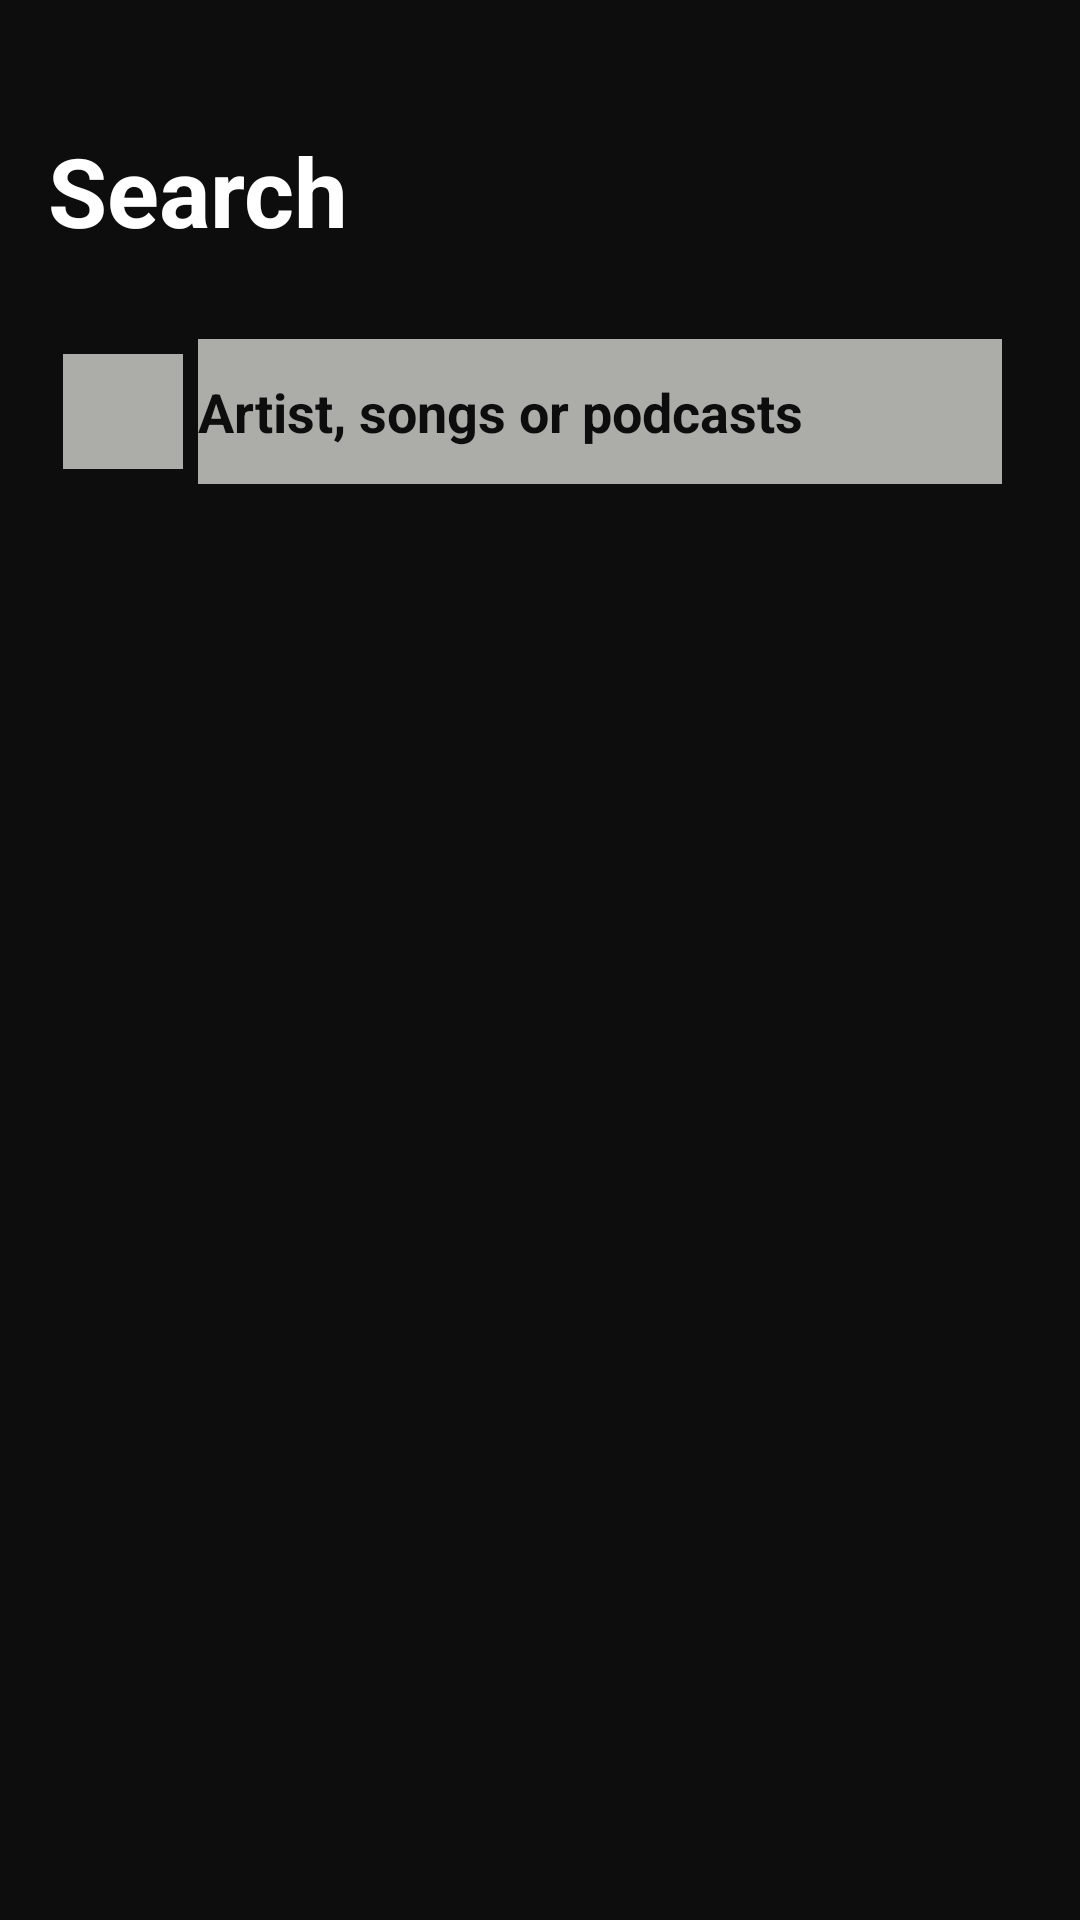

Reconstruct the res/layout file that produces this screen, plus the resources it refers to.
<!-- AndroidManifest.xml: application theme AppTheme -->
<!-- res/layout/fragment_search.xml -->
<?xml version="1.0" encoding="utf-8"?>
<LinearLayout xmlns:android="http://schemas.android.com/apk/res/android"
    xmlns:app="http://schemas.android.com/apk/res-auto"
    xmlns:tools="http://schemas.android.com/tools"
    android:layout_width="match_parent"
    android:layout_height="match_parent"
    android:background="@color/black"
    tools:context=".ui.search.SearchFragment">
    <LinearLayout
        android:layout_width="match_parent"
        android:layout_height="match_parent"
        android:orientation="vertical">
        <androidx.constraintlayout.widget.ConstraintLayout
            android:layout_width="match_parent"
            android:layout_height="wrap_content">
            <TextView
                android:id="@+id/textView"
                android:layout_width="match_parent"
                android:layout_height="wrap_content"
                android:layout_marginTop="42dp"
                android:layout_marginStart="16dp"
                android:text="Search"
                android:textColor="@color/white"
                android:textSize="32sp"
                android:textStyle="bold"
                app:layout_constraintStart_toStartOf="parent"
                app:layout_constraintTop_toTopOf="parent" />

            <LinearLayout
                android:id="@+id/search"
                android:layout_width="match_parent"
                android:layout_height="wrap_content"
                android:orientation="horizontal"
                android:backgroundTint="@color/gray"
                app:layout_constraintTop_toBottomOf="@id/textView"
                android:layout_marginEnd="16dp"
                android:layout_marginStart="16dp"
                android:layout_marginTop="28dp"
                android:background="@drawable/layout_round">
                <ImageView
                    android:id="@+id/imageView"
                    android:layout_width="40dp"
                    android:layout_height="match_parent"
                    android:layout_margin="5dp"
                    android:background="@color/gray"
                    android:src="@drawable/ic_baseline_search_24"
                    app:tint="@color/black" />
                <EditText
                    android:id="@+id/search_bar"
                    android:layout_width="match_parent"
                    android:layout_height="match_parent"
                    android:layout_marginEnd="10dp"
                    android:maxLines="1"
                    android:singleLine="true"
                    android:background="@color/gray"
                    android:paddingTop="12dp"
                    android:paddingBottom="12dp"
                    android:text="Artist, songs or podcasts"
                    android:textColor="@color/black"
                    android:textStyle="bold" />
            </LinearLayout>

            <androidx.recyclerview.widget.RecyclerView
                android:id="@+id/search_recycler_view"
                android:layout_width="match_parent"
                android:layout_height="wrap_content"
                android:layout_marginTop="20dp"
                app:layout_constraintTop_toBottomOf="@+id/search"/>

        </androidx.constraintlayout.widget.ConstraintLayout>
    </LinearLayout>
</LinearLayout>
<!-- resources referenced by this layout -->
<resources>
  <color name="black">#0D0D0D</color>
  <color name="gray">#ACADA8</color>
  <color name="white">#FFFFFF</color>
  <style name="AppTheme" parent="Theme.MaterialComponents.DayNight.NoActionBar">
          
          <item name="colorPrimary">@color/black</item>
          <item name="colorPrimaryDark">@color/black</item>
          <item name="colorAccent">@color/green</item>
      </style>
  <color name="green">#1DB954</color>
</resources>
